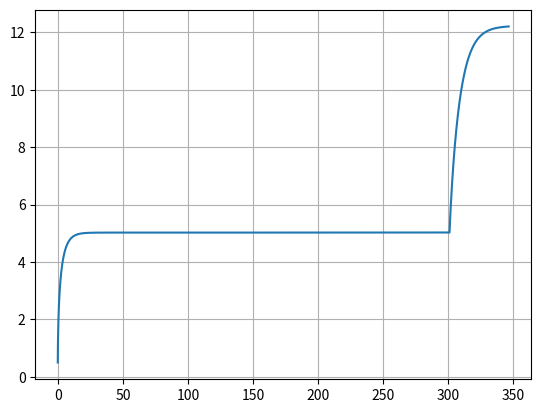

This chart was generated by the following Python code:
import matplotlib.pyplot as plt
import numpy as np

dt = 0.001

t = np.arange(0,2000+dt,dt)

ax = np.zeros(t.size)
vx = np.zeros(t.size)
x = np.zeros(t.size)

Cyu = 0.01
Cres = 0.9
area = 0.5
Par = 1.225
m = 60+12
Potencia = 0.48*735.4975
vx[0] = 0.5
g = 9.8
    
for i in range(t.size-1):
    if x[i] < 1500:
        Fcic = Potencia/vx[i]
        FRes = Cres/2*area*Par*vx[i]**2+Cyu*m*g + m*g*np.sin((4*np.pi)/180) +  Cyu*m*g*np.cos((4*np.pi)/180)
        F = Fcic - FRes
        ax[i] = F/m  
        vx[i+1] = vx[i] + ax[i]*dt
        x[i+1] = x[i] + vx[i]*dt
    elif x[i] > 1500:
        Fcic = Potencia/vx[i]
        FRes = Cres/2*area*Par*vx[i]**2+Cyu*m*g - m*g*np.sin((1*np.pi)/180) -  Cyu*m*g*np.cos((1*np.pi)/180)
        F = Fcic - FRes
        ax[i] = F/m  
        vx[i+1] = vx[i] + ax[i]*dt
        x[i+1] = x[i] + vx[i]*dt
        if x[i] > 2000:
            break
    
t = t[:i+2]
ax = ax[:i+2]
vx = vx[:i+2]
x = x[:i+2]
    
plt.plot(t,vx, label="velocity")

plt.grid()
print("Metros:",x[-1])
print("Tempo:",t[-1])
print(t[-1]//60,":",t[-1]%60)